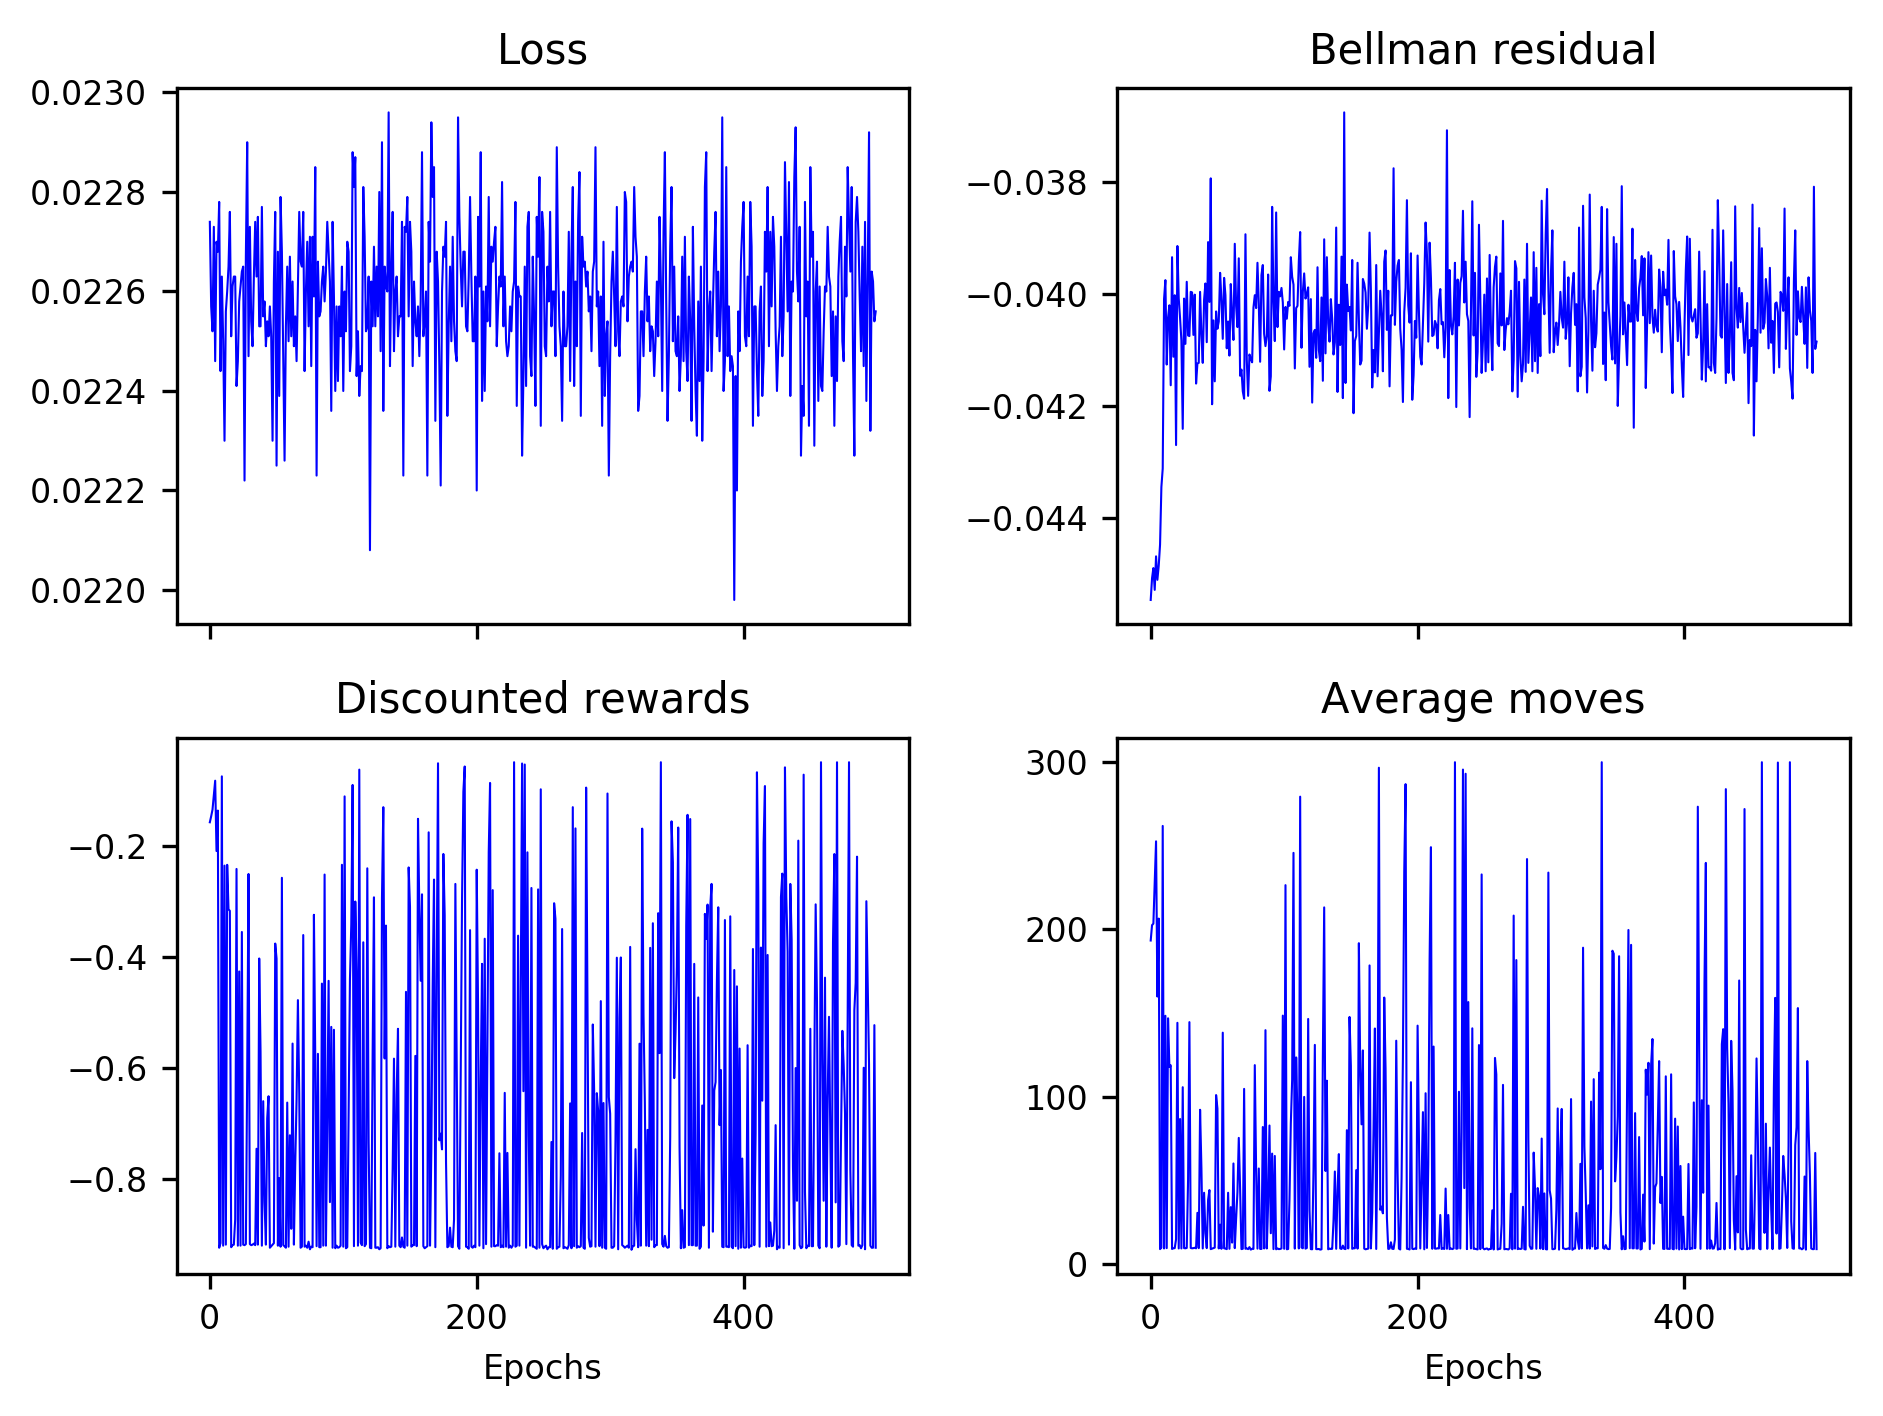

Source data for this figure (header and first rows):
0.02274, 0.02257, 0.02252, 0.02273, 0.02246, 0.02270, 0.02268, 0.02278, 0.02244, 0.02263, 0.02250, 0.02230, 0.02256, 0.02260, 0.02265, 0.02276, 0.02251, 0.02261, 0.02263, 0.02263, 0.02241, 0.02246, 0.02258, 0.02261
-0.04547, -0.04508, -0.04490, -0.04529, -0.04469, -0.04511, -0.04486, -0.04448, -0.04345, -0.04312, -0.04009, -0.03975, -0.04126, -0.04042, -0.04020, -0.04163, -0.03934, -0.04112, -0.04002, -0.04270, -0.03914, -0.04008, -0.04043, -0.04083
-0.1577, -0.1469, -0.1349, -0.108, -0.08282, -0.2094, -0.1366, -0.9237, -0.9154, -0.07501, -0.92, -0.2357, -0.9182, -0.2343, -0.3145, -0.3171, -0.9228, -0.9191, -0.9181, -0.8725, -0.2417, -0.92, -0.4263, -0.92
193.4, 202.6, 203.5, 228.7, 252.7, 159.9, 206.5, 8.9, 9.8, 261.9, 9.3, 148.4, 9.5, 146.9, 117.9, 118.8, 9, 9.4, 9.5, 14.8, 144.2, 9.3, 86.7, 9.3
